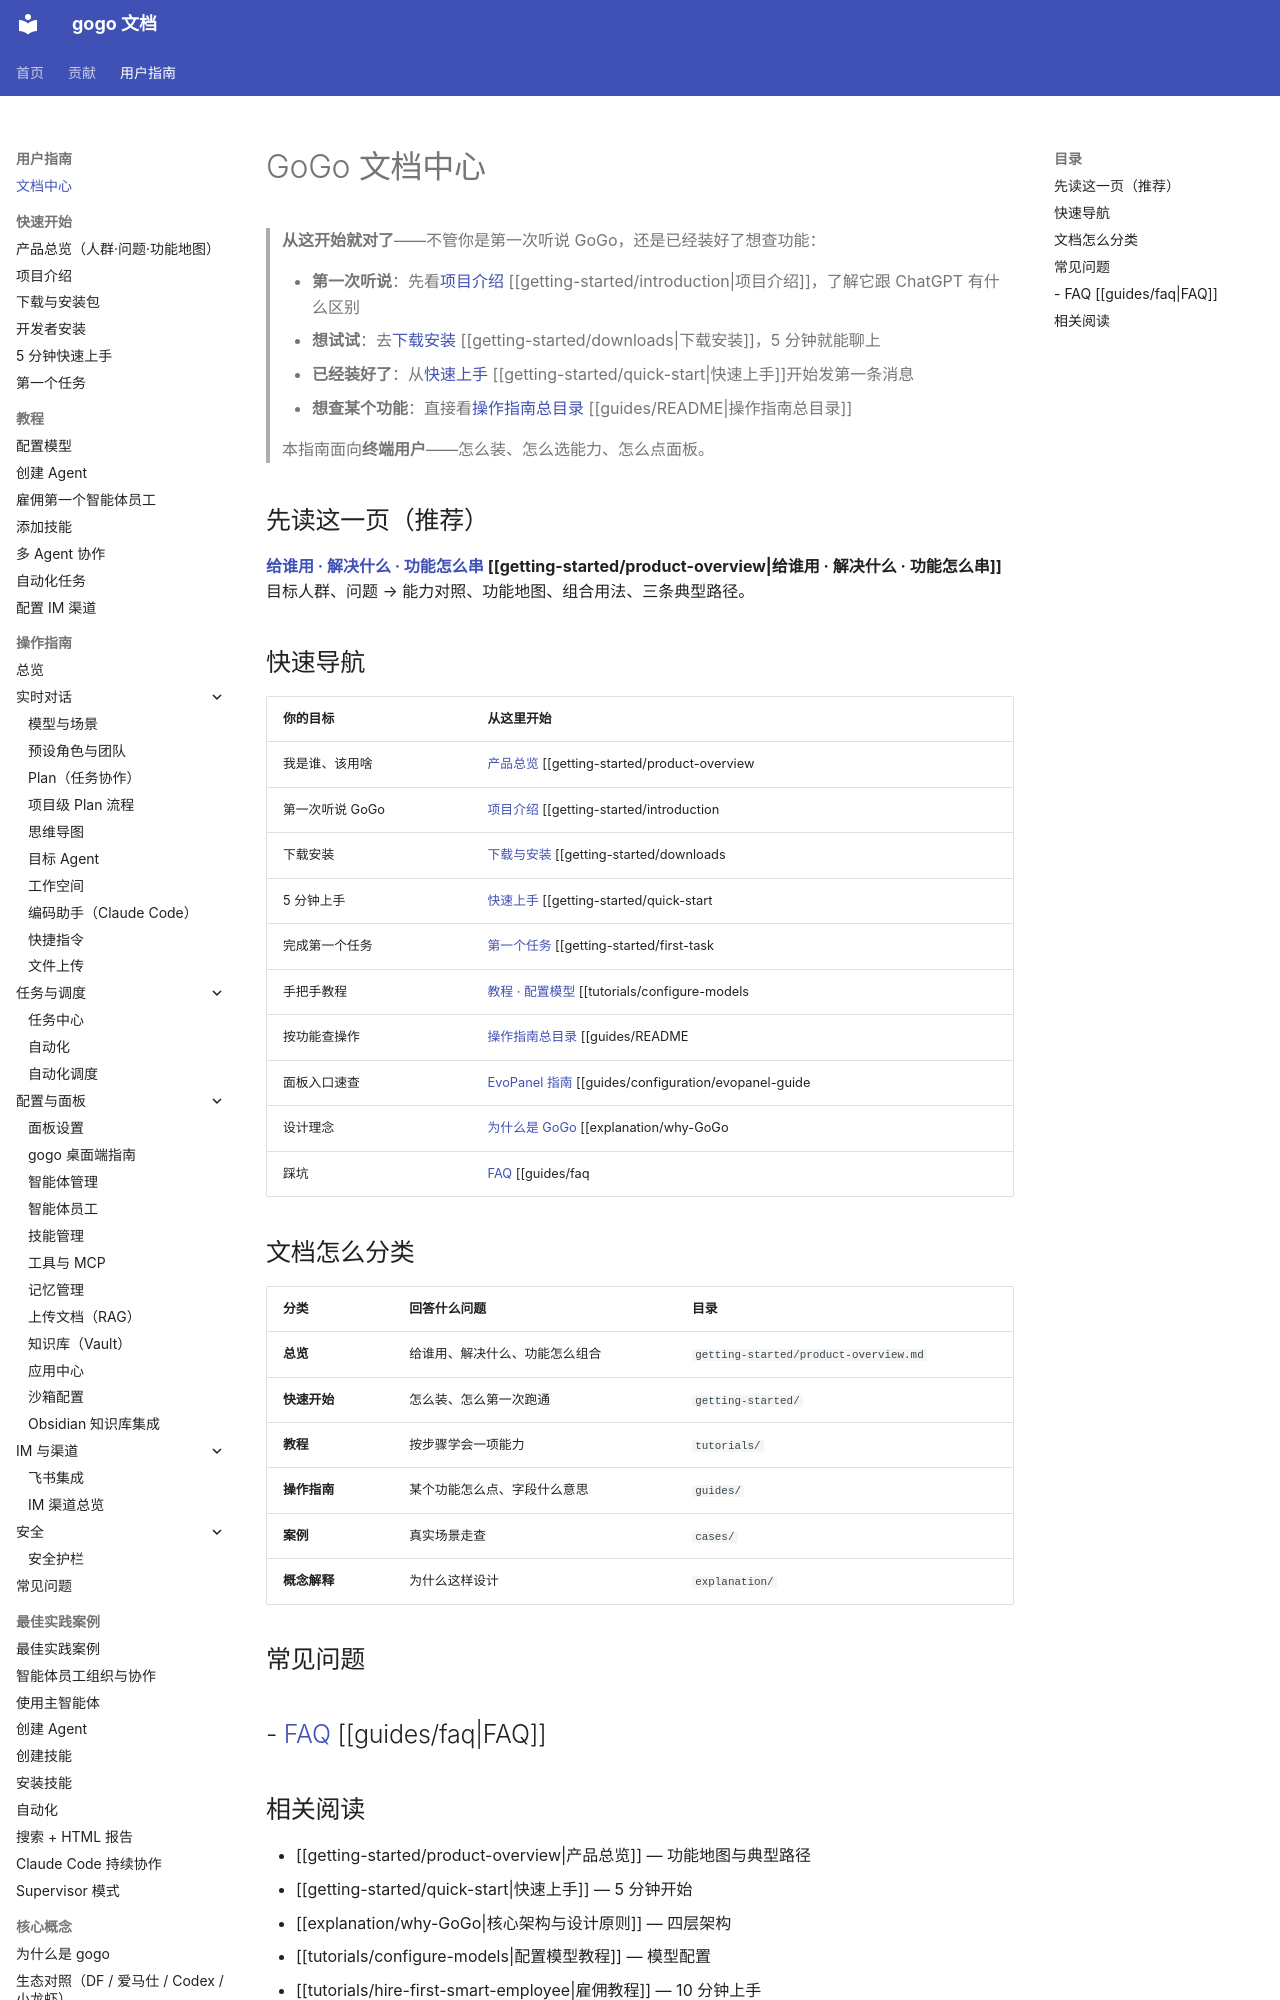

repository: CharonZou/gogo · page: user/index.html · generator: mkdocs

# GoGo 文档中心

> **从这开始就对了**——不管你是第一次听说 GoGo，还是已经装好了想查功能：
>
> - **第一次听说**：先看[项目介绍](getting-started/introduction.md) [[getting-started/introduction|项目介绍]]，了解它跟 ChatGPT 有什么区别
> - **想试试**：去[下载安装](getting-started/downloads.md) [[getting-started/downloads|下载安装]]，5 分钟就能聊上
> - **已经装好了**：从[快速上手](getting-started/quick-start.md) [[getting-started/quick-start|快速上手]]开始发第一条消息
> - **想查某个功能**：直接看[操作指南总目录](guides/README.md) [[guides/README|操作指南总目录]]
>
> 本指南面向**终端用户**——怎么装、怎么选能力、怎么点面板。

## 先读这一页（推荐）

**[给谁用 · 解决什么 · 功能怎么串](getting-started/product-overview.md) [[getting-started/product-overview|给谁用 · 解决什么 · 功能怎么串]]**  
目标人群、问题 → 能力对照、功能地图、组合用法、三条典型路径。

## 快速导航

| 你的目标 | 从这里开始 |
|--------|-----------|
| 我是谁、该用啥 | [产品总览](getting-started/product-overview.md) [[getting-started/product-overview|产品总览]] |
| 第一次听说 GoGo | [项目介绍](getting-started/introduction.md) [[getting-started/introduction|项目介绍]] |
| 下载安装 | [下载与安装](getting-started/downloads.md) [[getting-started/downloads|下载与安装]] |
| 5 分钟上手 | [快速上手](getting-started/quick-start.md) [[getting-started/quick-start|快速上手]] |
| 完成第一个任务 | [第一个任务](getting-started/first-task.md) [[getting-started/first-task|第一个任务]] |
| 手把手教程 | [教程 · 配置模型](tutorials/configure-models.md) [[tutorials/configure-models|教程 · 配置模型]] |
| 按功能查操作 | [操作指南总目录](guides/README.md) [[guides/README|操作指南总目录]] |
| 面板入口速查 | [EvoPanel 指南](guides/configuration/evopanel-guide.md) [[guides/configuration/evopanel-guide|EvoPanel 指南]] |
| 设计理念 | [为什么是 GoGo](explanation/why-GoGo.md) [[explanation/why-GoGo|为什么是 GoGo]] |
| 踩坑 | [FAQ](guides/faq.md) [[guides/faq|FAQ]] |

## 文档怎么分类

| 分类 | 回答什么问题 | 目录 |
|------|--------------|------|
| **总览** | 给谁用、解决什么、功能怎么组合 | `getting-started/product-overview.md` |
| **快速开始** | 怎么装、怎么第一次跑通 | `getting-started/` |
| **教程** | 按步骤学会一项能力 | `tutorials/` |
| **操作指南** | 某个功能怎么点、字段什么意思 | `guides/` |
| **案例** | 真实场景走查 | `cases/` |
| **概念解释** | 为什么这样设计 | `explanation/` |
